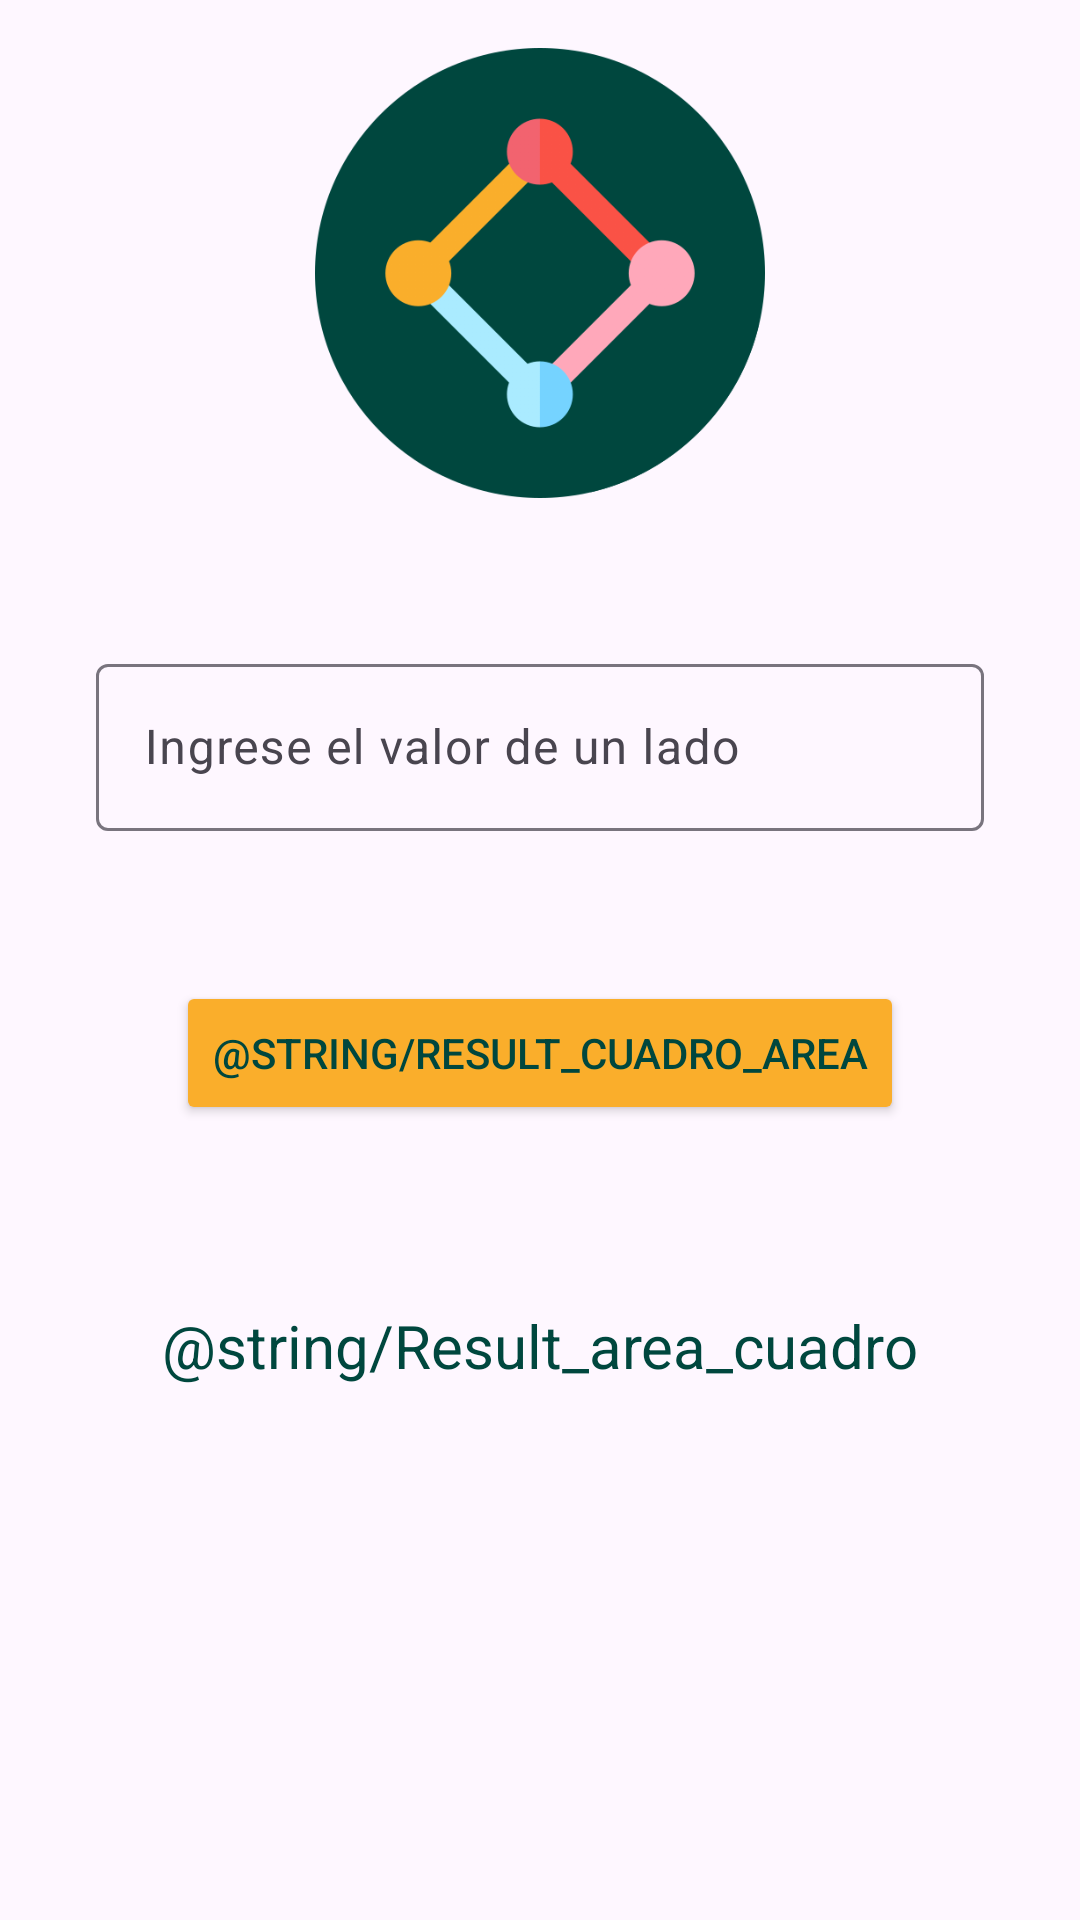

The Android layout XML behind this screen, and the referenced resources:
<!-- AndroidManifest.xml: application theme Theme.GeoShapeCal -->
<!-- res/layout/activity_square_area.xml -->
<?xml version="1.0" encoding="utf-8"?>
<androidx.constraintlayout.widget.ConstraintLayout xmlns:android="http://schemas.android.com/apk/res/android"
    xmlns:app="http://schemas.android.com/apk/res-auto"
    xmlns:tools="http://schemas.android.com/tools"
    android:layout_width="match_parent"
    android:layout_height="match_parent"
    tools:context=".SquareAreaActivity">

    <ImageView
        android:id="@+id/imageView5"
        android:layout_width="150dp"
        android:layout_height="150dp"
        android:layout_marginStart="100dp"
        android:layout_marginTop="16dp"
        android:layout_marginEnd="100dp"
        app:layout_constraintEnd_toEndOf="parent"
        app:layout_constraintStart_toStartOf="parent"
        app:layout_constraintTop_toTopOf="parent"
        app:srcCompat="@drawable/cuadrado" />

    <com.google.android.material.textfield.TextInputLayout
        android:id="@+id/side_Input_layout"
        android:layout_width="0dp"
        android:layout_height="wrap_content"
        android:layout_marginStart="32dp"
        android:layout_marginTop="50dp"
        android:layout_marginEnd="32dp"
        app:layout_constraintEnd_toEndOf="parent"
        app:layout_constraintStart_toStartOf="parent"
        app:layout_constraintTop_toBottomOf="@+id/imageView5">

        <com.google.android.material.textfield.TextInputEditText
            android:id="@+id/side_input_Edit_text"
            android:layout_width="match_parent"
            android:layout_height="wrap_content"
            android:hint="@string/side_cuadro"
            android:inputType="number"
            android:textColor="@color/button_text_color"
            android:textColorHighlight="@color/button_text_color"
            android:textColorHint="@color/button_text_color"
            android:textColorLink="@color/button_text_color" />
    </com.google.android.material.textfield.TextInputLayout>

    <Button
        android:id="@+id/cuadro_areaa_button"
        android:layout_width="wrap_content"
        android:layout_height="wrap_content"
        android:layout_marginStart="160dp"
        android:layout_marginTop="50dp"
        android:layout_marginEnd="160dp"
        android:backgroundTint="@color/yellow_button"
        android:text="@string/result_cuadro_area"
        android:textColor="@color/button_text_color"
        app:layout_constraintEnd_toEndOf="parent"
        app:layout_constraintStart_toStartOf="parent"
        app:layout_constraintTop_toBottomOf="@+id/side_Input_layout" />

    <TextView
        android:id="@+id/resultado_textView"
        android:layout_width="wrap_content"
        android:layout_height="wrap_content"
        android:layout_marginStart="150dp"
        android:layout_marginTop="60dp"
        android:layout_marginEnd="150dp"
        android:text="@string/Result_area_cuadro"
        android:textColor="@color/button_text_color"
        android:textSize="20sp"
        app:layout_constraintEnd_toEndOf="parent"
        app:layout_constraintStart_toStartOf="parent"
        app:layout_constraintTop_toBottomOf="@+id/cuadro_areaa_button" />
</androidx.constraintlayout.widget.ConstraintLayout>
<!-- resources referenced by this layout -->
<resources>
  <color name="button_text_color">#00473e</color>
  <color name="yellow_button">#faae2b</color>
  <!-- drawable cuadrado: png bitmap (drawable, 36112 bytes) -->
  <string name="side_cuadro">"Ingrese el valor de un lado "</string>
  <style name="Theme.GeoShapeCal" parent="Base.Theme.GeoShapeCal" />
  <style name="Base.Theme.GeoShapeCal" parent="Theme.Material3.DayNight.NoActionBar">
          
          
      </style>
</resources>
